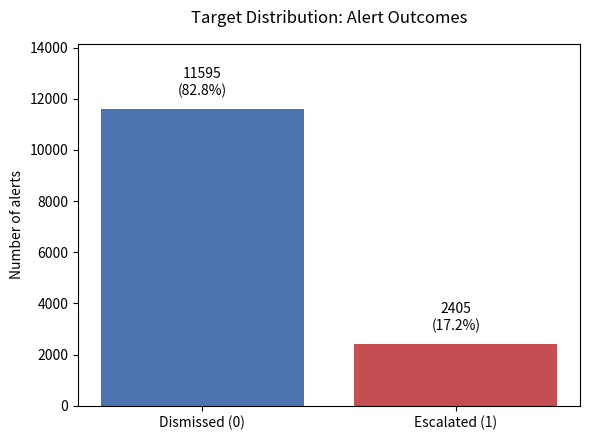

This figure's Python source:
"""Regenerates the 'Target Distribution: Alert Outcomes' chart for the EDA site.

Fixes a layout bug in the original chart: the per-bar count/percentage
annotation on the tallest bar was placed so close to the top of the axes
that it visually collided with the plot title. This version adds vertical
headroom above the tallest bar (via ylim) and extra title padding so the
annotation and title never overlap regardless of bar height.
"""
import matplotlib.pyplot as plt

# Counts from train_signals['eskalatsiya'].value_counts() (14000 alerts total).
counts = {
    "Dismissed (0)": 11595,
    "Escalated (1)": 2405,
}
colors = ["#4C72B0", "#C44E52"]
total = sum(counts.values())

fig, ax = plt.subplots(figsize=(6, 4.5), dpi=100)
bars = ax.bar(counts.keys(), counts.values(), color=colors)

# Headroom above the tallest bar so the annotation never reaches the title.
ax.set_ylim(0, max(counts.values()) * 1.22)

for bar, count in zip(bars, counts.values()):
    pct = count / total * 100
    ax.annotate(
        f"{count}\n({pct:.1f}%)",
        xy=(bar.get_x() + bar.get_width() / 2, bar.get_height()),
        xytext=(0, 8),
        textcoords="offset points",
        ha="center",
        va="bottom",
    )

ax.set_title("Target Distribution: Alert Outcomes", pad=15)
ax.set_ylabel("Number of alerts")
fig.tight_layout()
fig.savefig("target_distribution.png", dpi=100)
print("saved target_distribution.png")
